Run: headless pygame with SDL's dummy video driver; simulated clock (each Clock.tick advances the game by its frame time, no real sleeping); random seed 0; keys injected as events and as key.get_pressed() state; mouse plan: one left click at the window centre at the start of phase 2, then a move to the lower-right quarter at the start of phase 3.
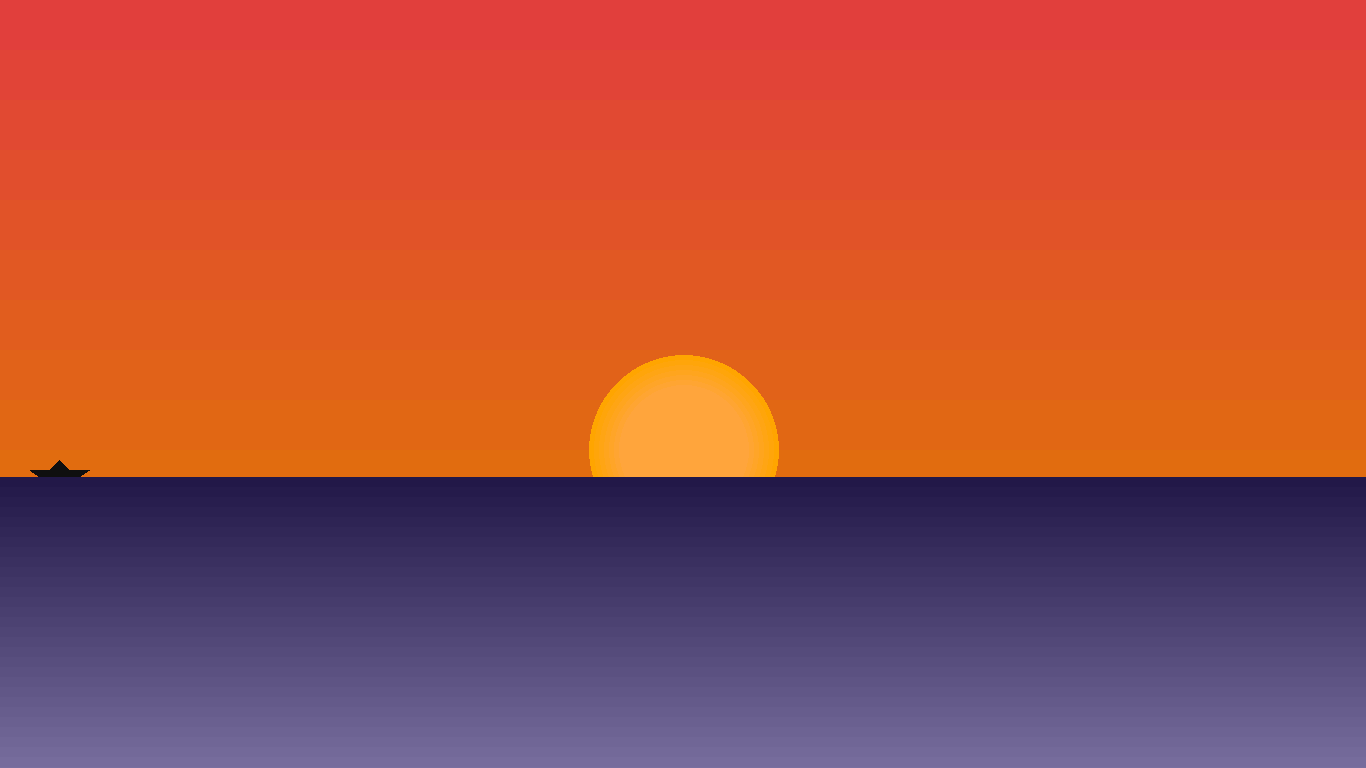
Frame 1 of 4 · flips 1–60 · no input
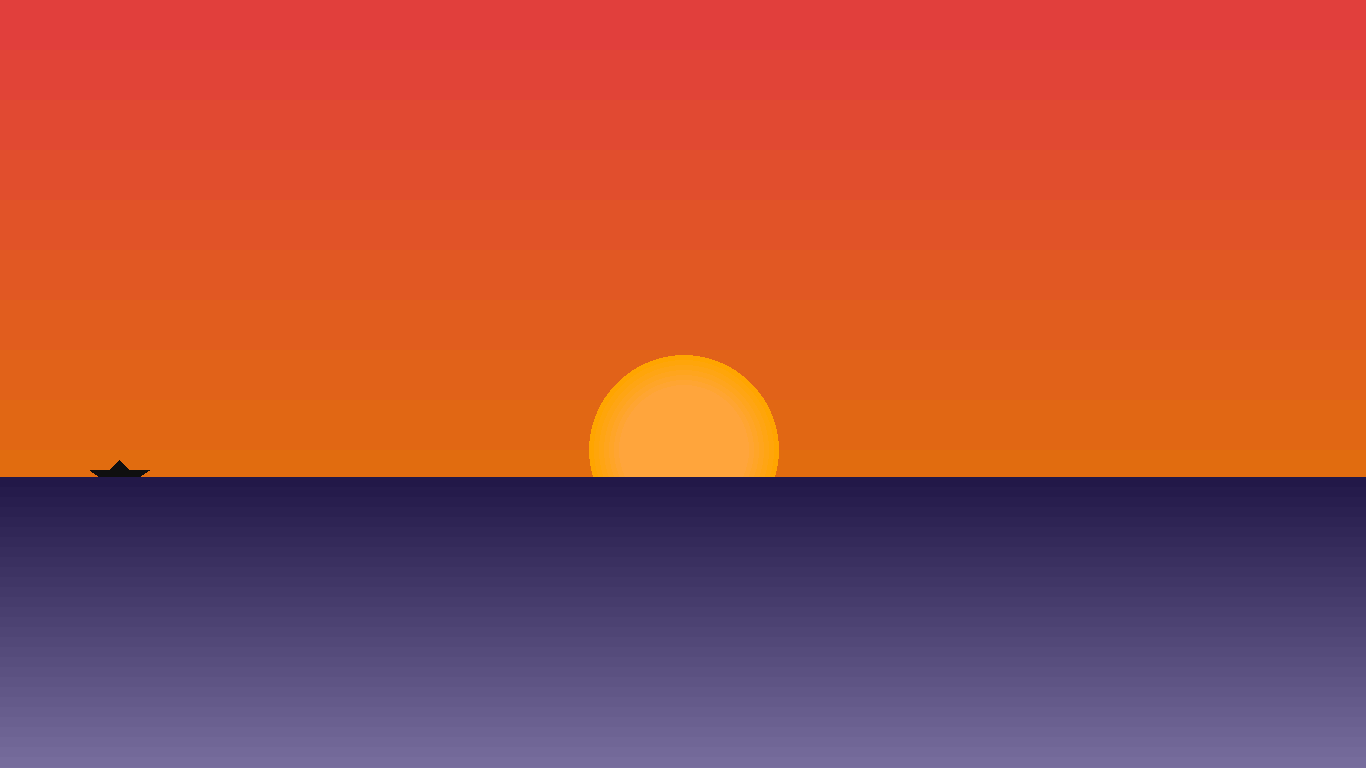
Frame 2 of 4 · flips 61–180 · clicked the window centre · tapped SPACE, RETURN · held RIGHT (→), D
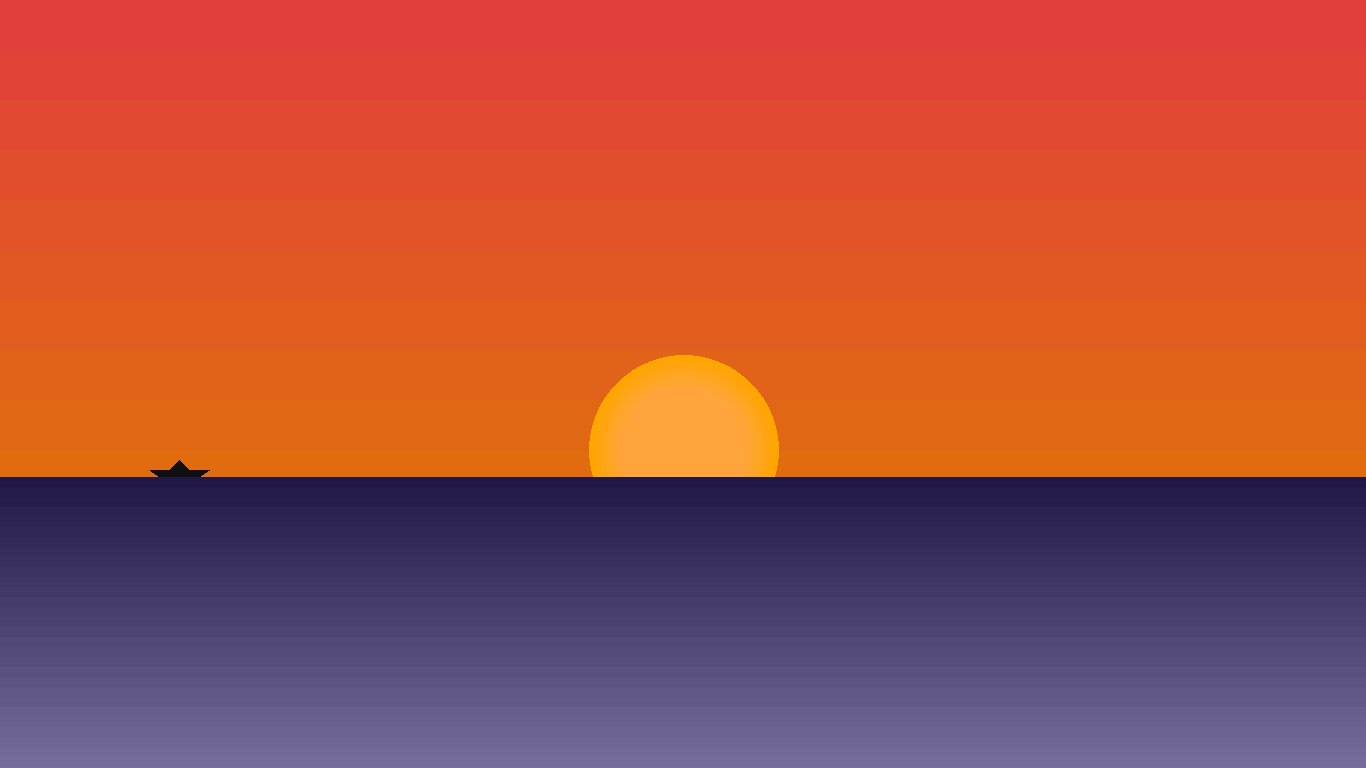
Frame 3 of 4 · flips 181–300 · moved the mouse to the lower-right quarter · held DOWN (↓), S
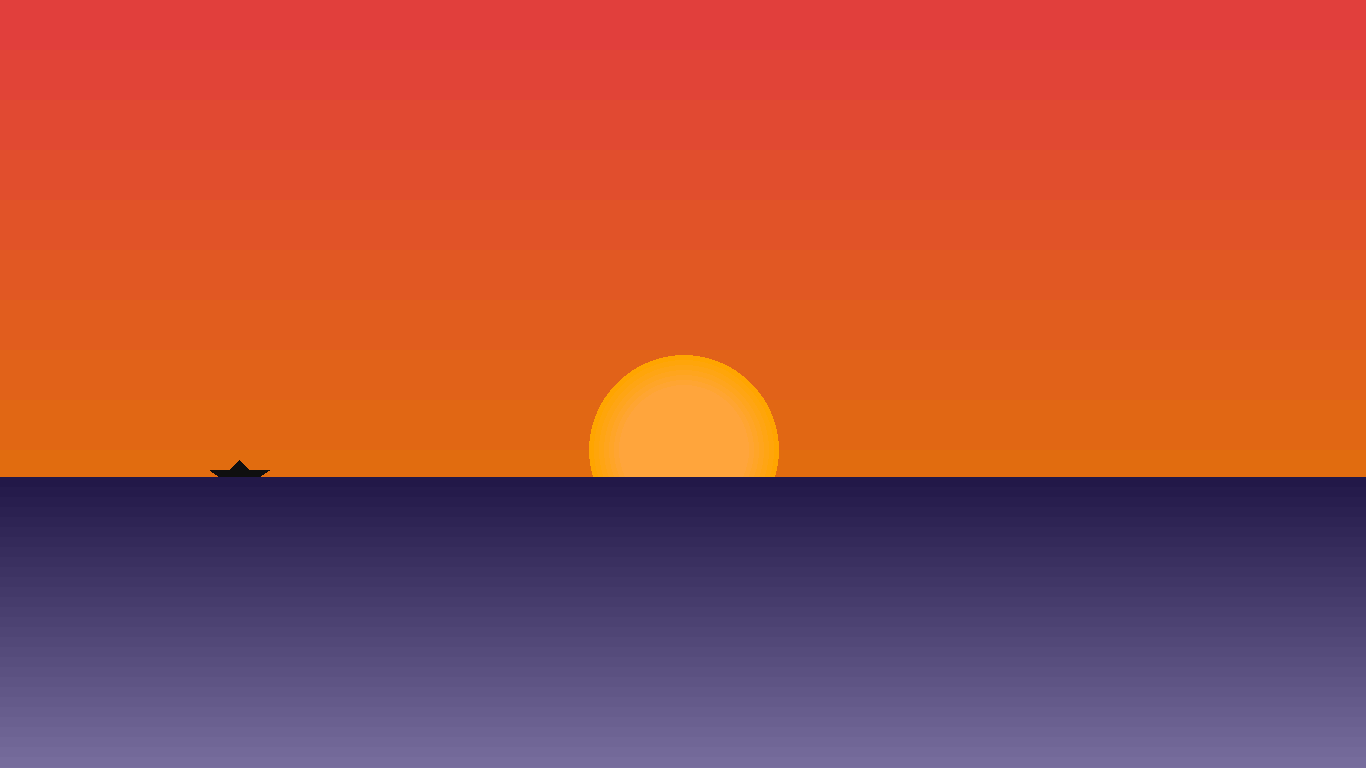
Frame 4 of 4 · flips 301–420 · held LEFT (←), A, UP (↑), W

The pygame program that drew these frames:

import pygame
import random

# Define some colors
WHITE=(255,255,255)
BLACK=(0,0,0)
pygame.init()

# Set the width and height of the screen [width, height]
size = (1366,768)
screen = pygame.display.set_mode(size)

pygame.display.set_caption("SCREENSAVER")

# Loop until the user clicks the close button.
done = False

# Used to manage how fast the screen updates
clock = pygame.time.Clock()

# -------- Main Program Loop -----------
fl=0
lp=0
k=0
j=0
j1=1
j2=1
g=1
while not done:
    # --- Main event loop
    for event in pygame.event.get():
        if event.type == pygame.QUIT:
            done = True

    screen.fill(BLACK)
    l=95
    m=0
    # --- Drawing code

    #FOR SKY

    p=0
    r=60
    t=1
    for i in range(10):
        pii=((225-k)/j1,(64-t)/j1,r)
        poo=pygame.draw.rect(screen,pii,[0,p,1376,50])
        p+=50
        r-=5
        t-=5

        if(225-k<20 or 64-t-g<20):
            j1=20


    #CODE FOR SUN
    print(pii)
    if(pii==(3.0, 5.4, 15)):
        pygame.draw.circle(screen,(220,220,220),[684,0+lp],l)
    else:
        for i in range(7):
            pygame.draw.circle(screen,(255,165,m),[684,450+lp],l)
            l-=5
            m+=10

    #CODE FOR BOAT

    pygame.draw.polygon(screen, (15,15,15), [[1+fl,470],[30+fl,490],[60+fl,470]],0)
    pygame.draw.polygon(screen, (15,15,15), [[20+fl,470],[30+fl,460],[40+fl,470]],0)
    fl+=0.5
    if(fl>1376 or fl<0):
        fl=0.5*-1
        lp+=7
        k+=5
        j+=1
        g+=2
    #CODE FOR SEA

    n=1
    o=767
    for i in range(30):
        pygame.draw.rect(screen,(122-n,112-n,160-n),[0,o,1376,10])
        o-=10
        n+=3

    #CODE FOR REFLECTION
    '''
    c=0
    d=0
    e=0
    #f=0
    #g=0
    #h=0
    for i in range(40):
    #pygame.draw.rect(screen,(200,50+c,0+d),[515+e,477+f,311-g-h,20])
        pygame.draw.ellipse(screen,(200,50+c,0+d),[510,476.5,350,50-e+0.3],0)
        c+=2
        d+=2
        e+=1
        #f+=1
        #g+=1
        #h+=1
    '''
    #CODE REFLECTION
    '''
    col=5
    a1=5
    for i in range(10):
        pygame.draw.polygon(screen,(255-col,127-col,80-col+15),[[540+a1,477],[620,768],[740,768],[820-a1,477]],0)
        col+=10
        a1+=5
    '''
    # --- Go ahead and update the screen with what we've drawn.

    #Getting the position of the cursor
    '''
    pos=pygame.mouse.get_pos()
    x=pos[0]
    y=pos[1]
    print("X:",x," Y:",y,"\n")'''
    pygame.display.flip()

    # --- Limit to 60 frames per second

    clock.tick(60)

# Close the window and quit.

pygame.quit()
